Run: headless pygame with SDL's dummy video driver; simulated clock (each Clock.tick advances the game by its frame time, no real sleeping); random seed 0; keys injected as events and as key.get_pressed() state; mouse plan: one left click at the window centre at the start of phase 2, then a move to the lower-right quarter at the start of phase 3.
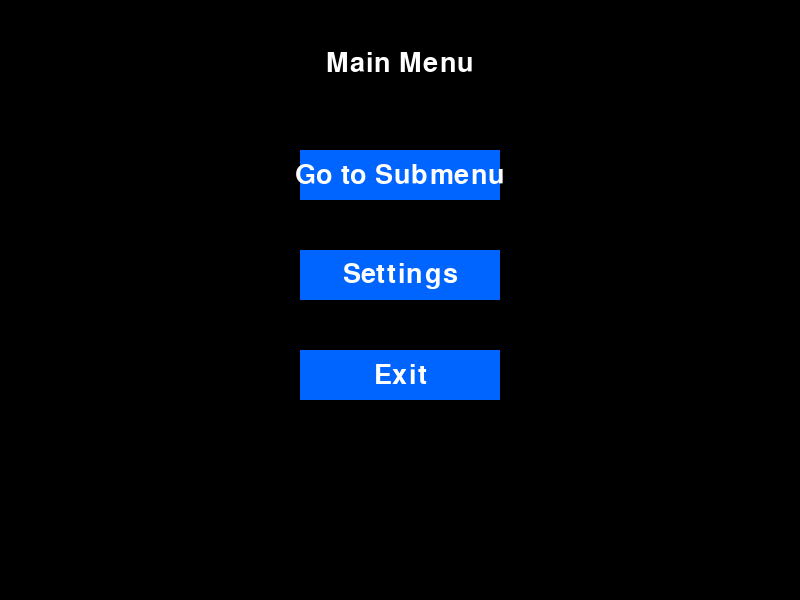
Frame 1 of 4 · flips 1–60 · no input
Frame 2 of 4 · flips 61–180 · clicked the window centre · tapped SPACE, RETURN · held RIGHT (→), D · screen unchanged from frame 1, image omitted
Frame 3 of 4 · flips 181–300 · moved the mouse to the lower-right quarter · held DOWN (↓), S · screen unchanged from frame 2, image omitted
Frame 4 of 4 · flips 301–420 · held LEFT (←), A, UP (↑), W · screen unchanged from frame 3, image omitted

The pygame program that drew these frames:

import pygame
import sys

pygame.init()

# Kích thước màn hình
screen_width, screen_height = 800, 600
screen = pygame.display.set_mode((screen_width, screen_height))
pygame.display.set_caption("Main Menu Example")

# Màu sắc
WHITE = (255, 255, 255)
BLACK = (0, 0, 0)
BLUE = (0, 100, 255)
LIGHT_BLUE = (100, 200, 255)

# Tạo phông chữ
font = pygame.font.SysFont(None, 40)

# Hàm vẽ nút
def draw_button(text, x, y, w, h, color, hover_color):
    mouse_pos = pygame.mouse.get_pos()
    button_rect = pygame.Rect(x, y, w, h)
    if button_rect.collidepoint(mouse_pos):
        pygame.draw.rect(screen, hover_color, button_rect)
    else:
        pygame.draw.rect(screen, color, button_rect)

    text_surface = font.render(text, True, WHITE)
    text_rect = text_surface.get_rect(center=(x + w // 2, y + h // 2))
    screen.blit(text_surface, text_rect)
    return button_rect

# Menu chính và menu phụ
main_menu = True
sub_menu = False

# Vòng lặp chính
running = True
while running:
    screen.fill(BLACK)

    if main_menu:
        title = font.render("Main Menu", True, WHITE)
        screen.blit(title, (screen_width // 2 - title.get_width() // 2, 50))

        button1 = draw_button("Go to Submenu", 300, 150, 200, 50, BLUE, LIGHT_BLUE)
        button2 = draw_button("Settings", 300, 250, 200, 50, BLUE, LIGHT_BLUE)
        button3 = draw_button("Exit", 300, 350, 200, 50, BLUE, LIGHT_BLUE)

    elif sub_menu:
        title = font.render("Submenu", True, WHITE)
        screen.blit(title, (screen_width // 2 - title.get_width() // 2, 50))

        button_back = draw_button("Back to Main Menu", 300, 250, 200, 50, BLUE, LIGHT_BLUE)

    for event in pygame.event.get():
        if event.type == pygame.QUIT:
            running = False
        if event.type == pygame.MOUSEBUTTONDOWN and event.button == 1:
            if main_menu:
                if button1.collidepoint(event.pos):
                    main_menu = False
                    sub_menu = True
                elif button2.collidepoint(event.pos):
                    print("Settings Clicked!")
                elif button3.collidepoint(event.pos):
                    running = False
            elif sub_menu:
                if button_back.collidepoint(event.pos):
                    main_menu = True
                    sub_menu = False

    pygame.display.flip()

pygame.quit()
sys.exit()
